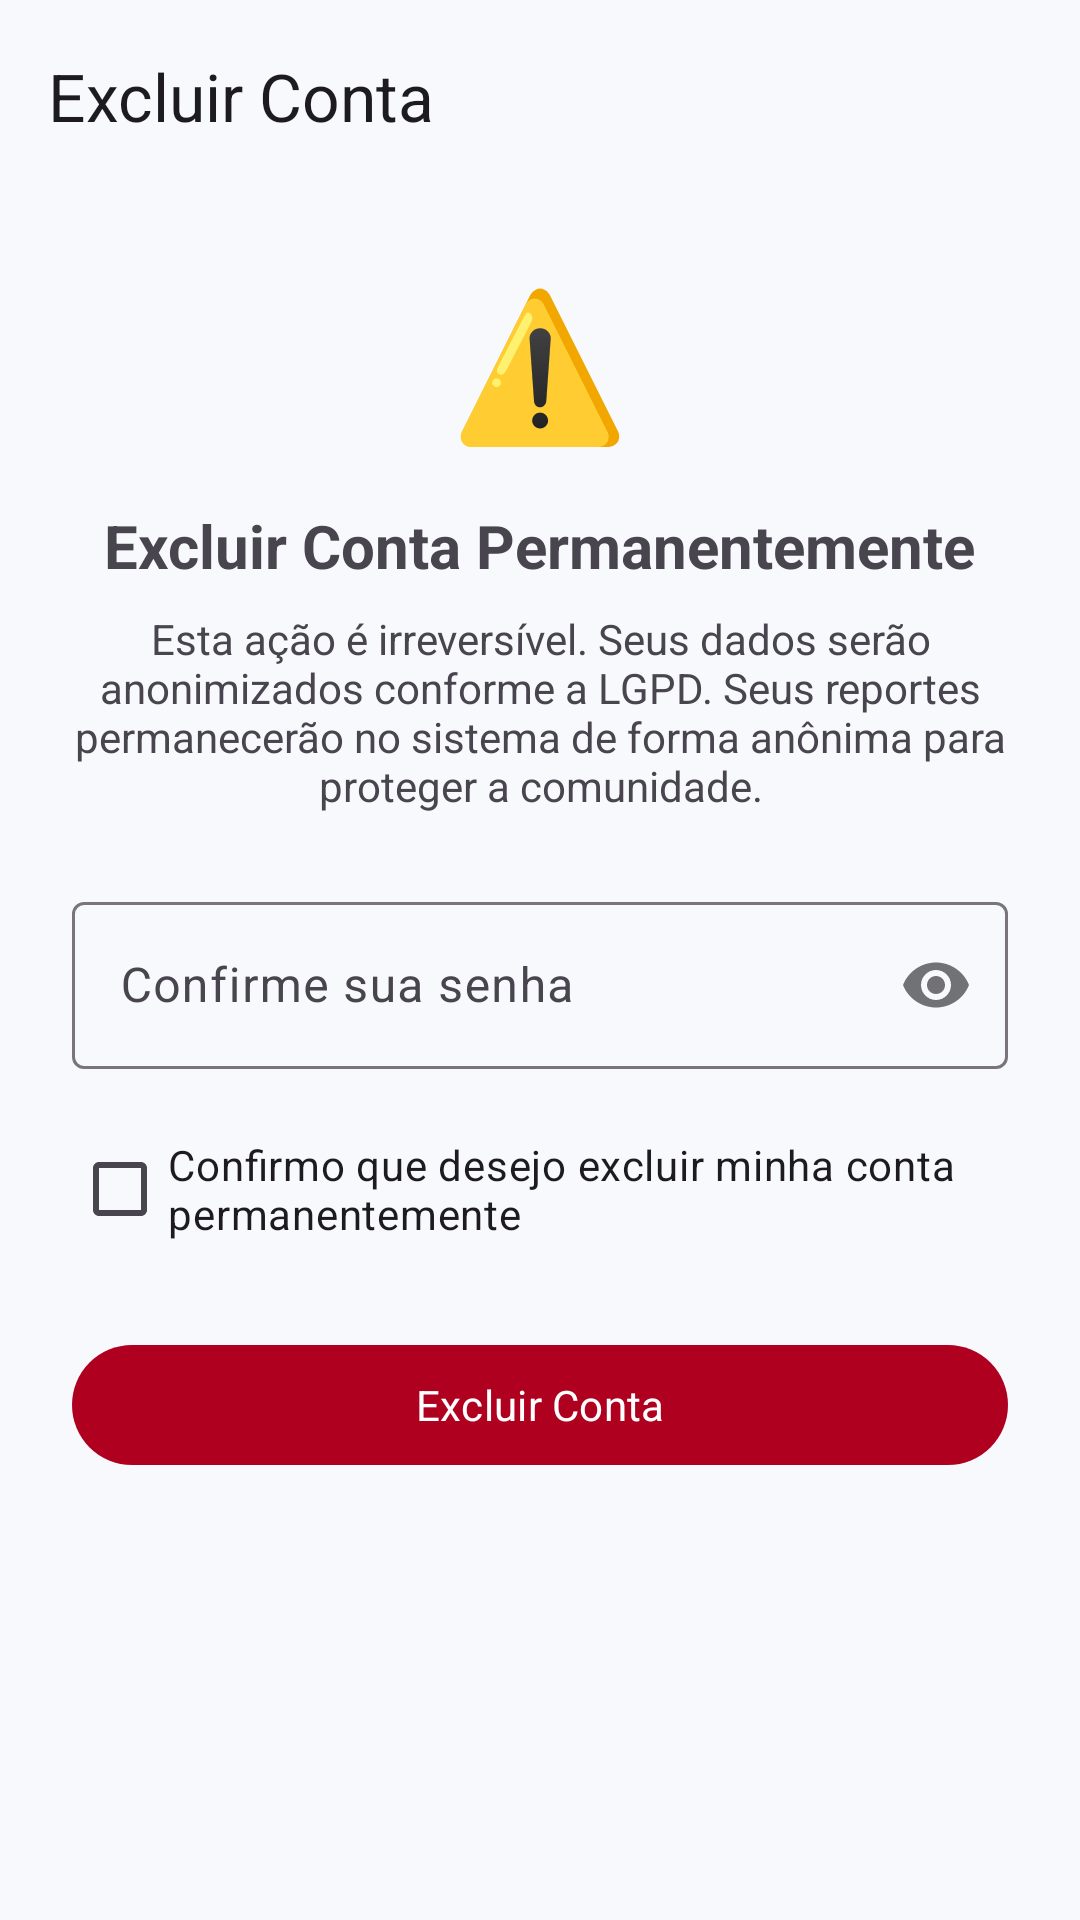

This screen was rendered from an Android layout file. Write that file and the resources it references.
<!-- AndroidManifest.xml: application theme Theme.BlockEndCall -->
<!-- res/layout/activity_delete_account.xml -->
<?xml version="1.0" encoding="utf-8"?>
<LinearLayout xmlns:android="http://schemas.android.com/apk/res/android"
    xmlns:app="http://schemas.android.com/apk/res-auto"
    android:layout_width="match_parent"
    android:layout_height="match_parent"
    android:orientation="vertical">
    <com.google.android.material.appbar.MaterialToolbar
        android:id="@+id/toolbar"
        android:layout_width="match_parent"
        android:layout_height="?attr/actionBarSize"
        app:title="Excluir Conta"
        app:navigationIconTint="?attr/colorOnSurface"/>
    <ScrollView android:layout_width="match_parent" android:layout_height="match_parent">
        <LinearLayout
            android:layout_width="match_parent"
            android:layout_height="wrap_content"
            android:orientation="vertical"
            android:padding="24dp"
            android:gravity="center_horizontal">
            <TextView
                android:layout_width="wrap_content"
                android:layout_height="wrap_content"
                android:text="⚠️"
                android:textSize="48sp"
                android:layout_marginBottom="16dp"/>
            <TextView
                android:layout_width="wrap_content"
                android:layout_height="wrap_content"
                android:text="Excluir Conta Permanentemente"
                android:textStyle="bold"
                android:textSize="20sp"
                android:layout_marginBottom="8dp"/>
            <TextView
                android:layout_width="match_parent"
                android:layout_height="wrap_content"
                android:text="Esta ação é irreversível. Seus dados serão anonimizados conforme a LGPD. Seus reportes permanecerão no sistema de forma anônima para proteger a comunidade."
                android:textAlignment="center"
                android:layout_marginBottom="24dp"/>
            <com.google.android.material.textfield.TextInputLayout
                android:layout_width="match_parent"
                android:layout_height="wrap_content"
                android:hint="Confirme sua senha"
                app:passwordToggleEnabled="true"
                style="@style/Widget.Material3.TextInputLayout.OutlinedBox"
                android:layout_marginBottom="16dp">
                <com.google.android.material.textfield.TextInputEditText
                    android:id="@+id/et_password"
                    android:layout_width="match_parent"
                    android:layout_height="wrap_content"
                    android:inputType="textPassword"/>
            </com.google.android.material.textfield.TextInputLayout>
            <CheckBox
                android:id="@+id/cb_confirm"
                android:layout_width="match_parent"
                android:layout_height="wrap_content"
                android:text="Confirmo que desejo excluir minha conta permanentemente"
                android:layout_marginBottom="24dp"/>
            <com.google.android.material.button.MaterialButton
                android:id="@+id/btn_delete"
                android:layout_width="match_parent"
                android:layout_height="wrap_content"
                android:text="Excluir Conta"
                app:backgroundTint="@color/design_default_color_error"/>
        </LinearLayout>
    </ScrollView>
</LinearLayout>
<!-- resources referenced by this layout -->
<resources>
  <style name="Theme.BlockEndCall" parent="Theme.Material3.DayNight.NoActionBar">
          <item name="colorPrimary">@color/primary</item>
          <item name="colorPrimaryVariant">@color/primary_dark</item>
          <item name="colorOnPrimary">@color/on_primary</item>
          <item name="colorSecondary">@color/secondary</item>
          <item name="colorOnSecondary">@color/white</item>
          <item name="colorSurface">@color/surface</item>
          <item name="colorOnSurface">@color/on_surface</item>
          <item name="android:colorBackground">@color/surface</item>
          <item name="android:statusBarColor">@color/primary_dark</item>
          <item name="android:windowLightStatusBar">false</item>
          <item name="android:fontFamily">sans-serif</item>
          <item name="materialCardViewStyle">@style/Widget.BlockEndCall.Card</item>
      </style>
  <color name="primary">#1565C0</color>
  <color name="primary_dark">#003c8f</color>
  <color name="on_primary">#FFFFFF</color>
  <color name="secondary">#E53935</color>
  <color name="white">#FFFFFF</color>
  <color name="surface">#F8F9FD</color>
  <color name="on_surface">#1A1C2E</color>
  <style name="Widget.BlockEndCall.Card" parent="Widget.Material3.CardView.Elevated">
          <item name="cardCornerRadius">16dp</item>
          <item name="cardElevation">3dp</item>
          <item name="cardBackgroundColor">@color/white</item>
      </style>
</resources>
